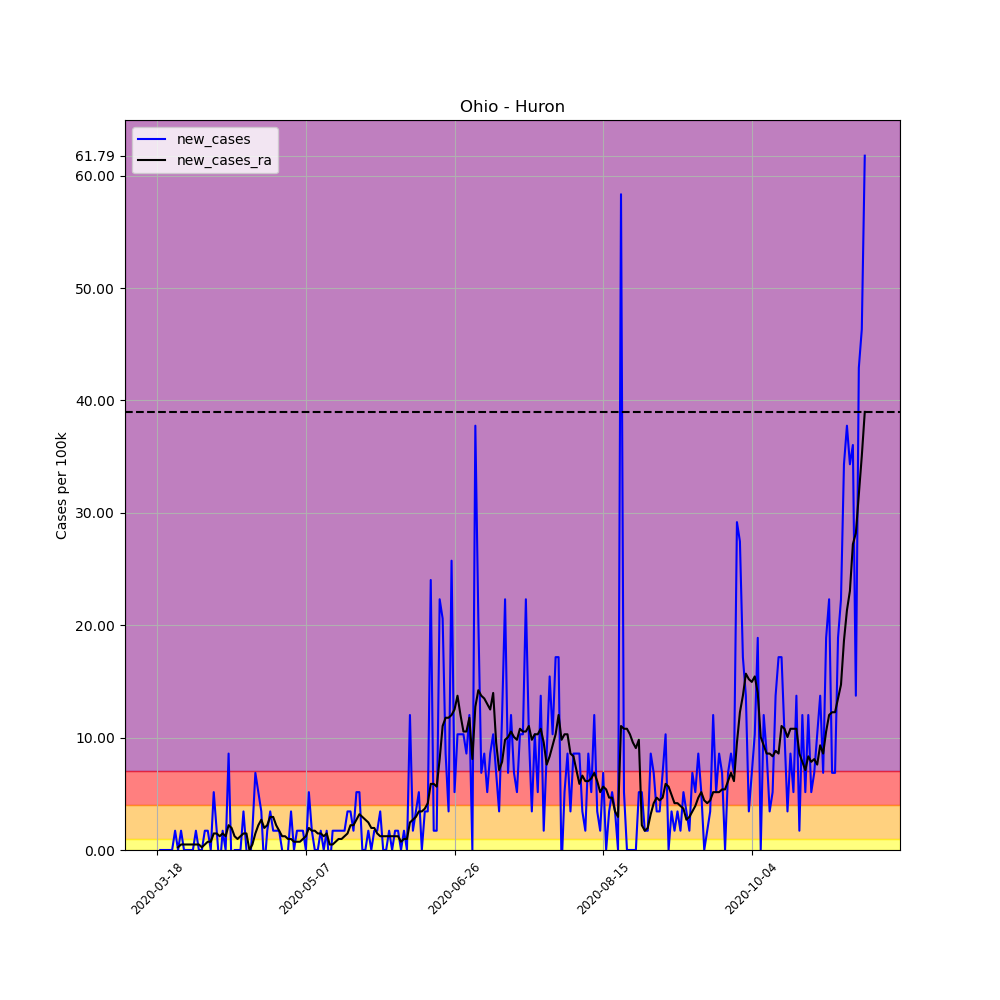

The data file committed next to this chart (first rows):
, date, county, state, fips, cases, deaths, COUNTY, STNAME, CTYNAME, POPESTIMATE2019, per_100k, per_100k_ra, new_cases, new_cases_ra
147815, 2020-03-18, Huron, Ohio, 39077, 1, 0, 77, Ohio, Huron, 58266, 1.716, , , 
147816, 2020-03-19, Huron, Ohio, 39077, 1, 0, 77, Ohio, Huron, 58266, 1.716, , 0.0, 
147817, 2020-03-20, Huron, Ohio, 39077, 1, 0, 77, Ohio, Huron, 58266, 1.716, , 0.0, 
147818, 2020-03-21, Huron, Ohio, 39077, 1, 0, 77, Ohio, Huron, 58266, 1.716, , 0.0, 
147819, 2020-03-22, Huron, Ohio, 39077, 1, 0, 77, Ohio, Huron, 58266, 1.716, , 0.0, 
147820, 2020-03-23, Huron, Ohio, 39077, 1, 0, 77, Ohio, Huron, 58266, 1.716, , 0.0, 
147821, 2020-03-24, Huron, Ohio, 39077, 2, 0, 77, Ohio, Huron, 58266, 3.433, 1.961, 1.716, 
147822, 2020-03-25, Huron, Ohio, 39077, 2, 0, 77, Ohio, Huron, 58266, 3.433, 2.207, 0.0, 0.2452
147823, 2020-03-26, Huron, Ohio, 39077, 3, 0, 77, Ohio, Huron, 58266, 5.149, 2.697, 1.716, 0.4904
147824, 2020-03-27, Huron, Ohio, 39077, 3, 0, 77, Ohio, Huron, 58266, 5.149, 3.187, 0.0, 0.4904
147825, 2020-03-28, Huron, Ohio, 39077, 3, 0, 77, Ohio, Huron, 58266, 5.149, 3.678, 0.0, 0.4904
147826, 2020-03-29, Huron, Ohio, 39077, 3, 0, 77, Ohio, Huron, 58266, 5.149, 4.168, 0.0, 0.4904
147827, 2020-03-30, Huron, Ohio, 39077, 3, 1, 77, Ohio, Huron, 58266, 5.149, 4.658, 0.0, 0.4904
147828, 2020-03-31, Huron, Ohio, 39077, 4, 1, 77, Ohio, Huron, 58266, 6.865, 5.149, 1.716, 0.4904
147829, 2020-04-01, Huron, Ohio, 39077, 4, 1, 77, Ohio, Huron, 58266, 6.865, 5.639, 0.0, 0.4904
147830, 2020-04-02, Huron, Ohio, 39077, 4, 1, 77, Ohio, Huron, 58266, 6.865, 5.884, 0.0, 0.2452
147831, 2020-04-03, Huron, Ohio, 39077, 5, 1, 77, Ohio, Huron, 58266, 8.581, 6.375, 1.716, 0.4904
147832, 2020-04-04, Huron, Ohio, 39077, 6, 1, 77, Ohio, Huron, 58266, 10.3, 7.11, 1.716, 0.7355
147833, 2020-04-05, Huron, Ohio, 39077, 6, 1, 77, Ohio, Huron, 58266, 10.3, 7.846, 0.0, 0.7355
147834, 2020-04-06, Huron, Ohio, 39077, 9, 1, 77, Ohio, Huron, 58266, 15.45, 9.317, 5.149, 1.471
147835, 2020-04-07, Huron, Ohio, 39077, 10, 1, 77, Ohio, Huron, 58266, 17.16, 10.79, 1.716, 1.471
147836, 2020-04-08, Huron, Ohio, 39077, 9, 1, 77, Ohio, Huron, 58266, 15.45, 12.01, -1.716, 1.226
147837, 2020-04-09, Huron, Ohio, 39077, 10, 1, 77, Ohio, Huron, 58266, 17.16, 13.48, 1.716, 1.471
147838, 2020-04-10, Huron, Ohio, 39077, 10, 1, 77, Ohio, Huron, 58266, 17.16, 14.71, 0.0, 1.226
147839, 2020-04-11, Huron, Ohio, 39077, 15, 1, 77, Ohio, Huron, 58266, 25.74, 16.92, 8.581, 2.207
147840, 2020-04-12, Huron, Ohio, 39077, 14, 1, 77, Ohio, Huron, 58266, 24.03, 18.88, -1.716, 1.961
147841, 2020-04-13, Huron, Ohio, 39077, 14, 1, 77, Ohio, Huron, 58266, 24.03, 20.1, 0.0, 1.226
147842, 2020-04-14, Huron, Ohio, 39077, 14, 1, 77, Ohio, Huron, 58266, 24.03, 21.09, 0.0, 0.9807
147843, 2020-04-15, Huron, Ohio, 39077, 14, 1, 77, Ohio, Huron, 58266, 24.03, 22.31, 0.0, 1.226
147844, 2020-04-16, Huron, Ohio, 39077, 16, 1, 77, Ohio, Huron, 58266, 27.46, 23.78, 3.433, 1.471
147845, 2020-04-17, Huron, Ohio, 39077, 16, 1, 77, Ohio, Huron, 58266, 27.46, 25.25, 0.0, 1.471
147846, 2020-04-18, Huron, Ohio, 39077, 15, 1, 77, Ohio, Huron, 58266, 25.74, 25.25, -1.716, -2.5376526277146434e-16
147847, 2020-04-19, Huron, Ohio, 39077, 16, 1, 77, Ohio, Huron, 58266, 27.46, 25.74, 1.716, 0.4904
147848, 2020-04-20, Huron, Ohio, 39077, 20, 1, 77, Ohio, Huron, 58266, 34.33, 27.22, 6.865, 1.471
147849, 2020-04-21, Huron, Ohio, 39077, 23, 1, 77, Ohio, Huron, 58266, 39.47, 29.42, 5.149, 2.207
147850, 2020-04-22, Huron, Ohio, 39077, 25, 2, 77, Ohio, Huron, 58266, 42.91, 32.12, 3.433, 2.697
147851, 2020-04-23, Huron, Ohio, 39077, 24, 1, 77, Ohio, Huron, 58266, 41.19, 34.08, -1.716, 1.961
147852, 2020-04-24, Huron, Ohio, 39077, 25, 1, 77, Ohio, Huron, 58266, 42.91, 36.29, 1.716, 2.207
147853, 2020-04-25, Huron, Ohio, 39077, 27, 1, 77, Ohio, Huron, 58266, 46.34, 39.23, 3.433, 2.942
147854, 2020-04-26, Huron, Ohio, 39077, 28, 1, 77, Ohio, Huron, 58266, 48.06, 42.17, 1.716, 2.942
147855, 2020-04-27, Huron, Ohio, 39077, 29, 1, 77, Ohio, Huron, 58266, 49.77, 44.38, 1.716, 2.207
147856, 2020-04-28, Huron, Ohio, 39077, 30, 1, 77, Ohio, Huron, 58266, 51.49, 46.09, 1.716, 1.716
147857, 2020-04-29, Huron, Ohio, 39077, 30, 1, 77, Ohio, Huron, 58266, 51.49, 47.32, 0.0, 1.226
147858, 2020-04-30, Huron, Ohio, 39077, 29, 1, 77, Ohio, Huron, 58266, 49.77, 48.55, -1.716, 1.226
147859, 2020-05-01, Huron, Ohio, 39077, 29, 1, 77, Ohio, Huron, 58266, 49.77, 49.53, 0.0, 0.9807
147860, 2020-05-02, Huron, Ohio, 39077, 31, 1, 77, Ohio, Huron, 58266, 53.2, 50.51, 3.433, 0.9807
147861, 2020-05-03, Huron, Ohio, 39077, 31, 1, 77, Ohio, Huron, 58266, 53.2, 51.24, 0.0, 0.7355
147862, 2020-05-04, Huron, Ohio, 39077, 32, 1, 77, Ohio, Huron, 58266, 54.92, 51.98, 1.716, 0.7355
147863, 2020-05-05, Huron, Ohio, 39077, 33, 1, 77, Ohio, Huron, 58266, 56.64, 52.71, 1.716, 0.7355
147864, 2020-05-06, Huron, Ohio, 39077, 34, 1, 77, Ohio, Huron, 58266, 58.35, 53.69, 1.716, 0.9807
147865, 2020-05-07, Huron, Ohio, 39077, 34, 1, 77, Ohio, Huron, 58266, 58.35, 54.92, 0.0, 1.226
147866, 2020-05-08, Huron, Ohio, 39077, 37, 1, 77, Ohio, Huron, 58266, 63.5, 56.88, 5.149, 1.961
147867, 2020-05-09, Huron, Ohio, 39077, 38, 1, 77, Ohio, Huron, 58266, 65.22, 58.6, 1.716, 1.716
147868, 2020-05-10, Huron, Ohio, 39077, 38, 1, 77, Ohio, Huron, 58266, 65.22, 60.31, 0.0, 1.716
147869, 2020-05-11, Huron, Ohio, 39077, 38, 1, 77, Ohio, Huron, 58266, 65.22, 61.79, 0.0, 1.471
147870, 2020-05-12, Huron, Ohio, 39077, 39, 1, 77, Ohio, Huron, 58266, 66.93, 63.26, 1.716, 1.471
147871, 2020-05-13, Huron, Ohio, 39077, 39, 1, 77, Ohio, Huron, 58266, 66.93, 64.48, 0.0, 1.226
147872, 2020-05-14, Huron, Ohio, 39077, 40, 1, 77, Ohio, Huron, 58266, 68.65, 65.95, 1.716, 1.471
147873, 2020-05-15, Huron, Ohio, 39077, 39, 1, 77, Ohio, Huron, 58266, 66.93, 66.44, -1.716, 0.4904
147874, 2020-05-16, Huron, Ohio, 39077, 40, 1, 77, Ohio, Huron, 58266, 68.65, 66.93, 1.716, 0.4904
... 179 more rows
